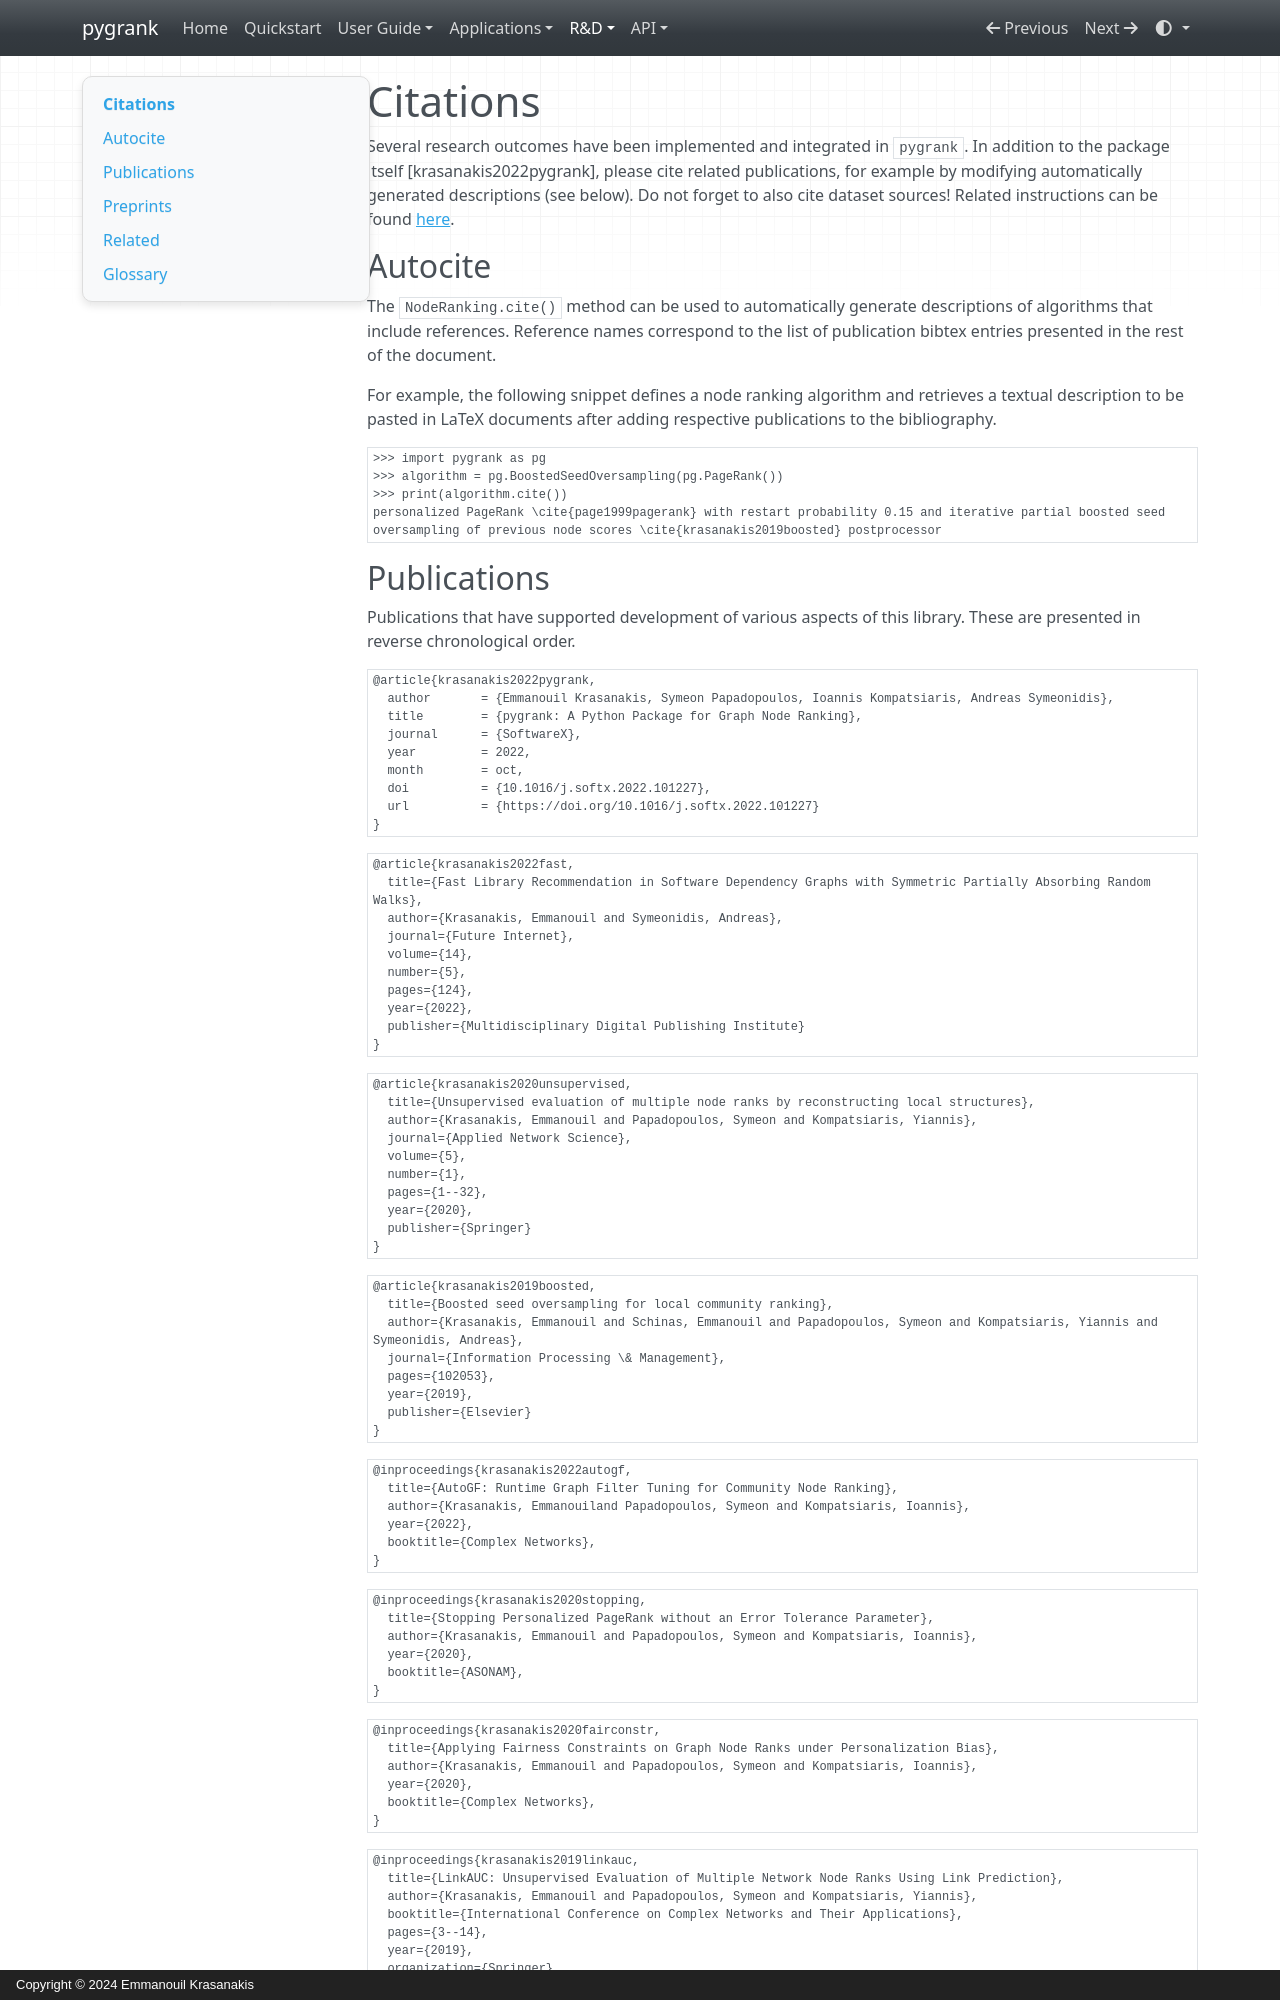

repository: MKLab-ITI/pygrank · page: tips/citations/index.html · generator: mkdocs · copyright: Copyright © 2024 Emmanouil Krasanakis

# Citations

Several research outcomes have been implemented and integrated in `pygrank`.
In addition to the package itself [krasanakis2022pygrank], please cite related publications, for example
by modifying automatically generated descriptions (see below). Do not forget to also cite dataset sources! Related instructions
can be found [here](../generated/datasets.md).

## Autocite

The `NodeRanking.cite()` method can be used to 
automatically generate descriptions of algorithms that include
references. Reference names correspond to the list of
publication bibtex entries presented in the rest of the document.

For example, the following snippet defines a node ranking algorithm
and retrieves a textual description to be pasted in LaTeX documents
after adding respective publications to the bibliography.

```python
>>> import pygrank as pg
>>> algorithm = pg.BoostedSeedOversampling(pg.PageRank())
>>> print(algorithm.cite())
personalized PageRank \cite{page1999pagerank} with restart probability 0.15 and iterative partial boosted seed oversampling of previous node scores \cite{krasanakis2019boosted} postprocessor
```

## Publications
Publications that have supported development of various aspects of
this library. These are presented in reverse chronological order.

```
@article{krasanakis2022pygrank,
  author       = {Emmanouil Krasanakis, Symeon Papadopoulos, Ioannis Kompatsiaris, Andreas Symeonidis},
  title        = {pygrank: A Python Package for Graph Node Ranking},
  journal      = {SoftwareX},
  year         = 2022,
  month        = oct,
  doi          = {10.1016/j.softx.2022.101227},
  url          = {https://doi.org/10.1016/j.softx.2022.101227}
}
```
```
@article{krasanakis2022fast,
  title={Fast Library Recommendation in Software Dependency Graphs with Symmetric Partially Absorbing Random Walks},
  author={Krasanakis, Emmanouil and Symeonidis, Andreas},
  journal={Future Internet},
  volume={14},
  number={5},
  pages={124},
  year={2022},
  publisher={Multidisciplinary Digital Publishing Institute}
}
```
```
@article{krasanakis2020unsupervised,
  title={Unsupervised evaluation of multiple node ranks by reconstructing local structures},
  author={Krasanakis, Emmanouil and Papadopoulos, Symeon and Kompatsiaris, Yiannis},
  journal={Applied Network Science},
  volume={5},
  number={1},
  pages={1--32},
  year={2020},
  publisher={Springer}
}
```
```
@article{krasanakis2019boosted,
  title={Boosted seed oversampling for local community ranking},
  author={Krasanakis, Emmanouil and Schinas, Emmanouil and Papadopoulos, Symeon and Kompatsiaris, Yiannis and Symeonidis, Andreas},
  journal={Information Processing \& Management},
  pages={102053},
  year={2019},
  publisher={Elsevier}
}
```
```
@inproceedings{krasanakis2022autogf,
  title={AutoGF: Runtime Graph Filter Tuning for Community Node Ranking},
  author={Krasanakis, Emmanouiland Papadopoulos, Symeon and Kompatsiaris, Ioannis},
  year={2022},
  booktitle={Complex Networks},
}
```
```
@inproceedings{krasanakis2020stopping,
  title={Stopping Personalized PageRank without an Error Tolerance Parameter},
  author={Krasanakis, Emmanouil and Papadopoulos, Symeon and Kompatsiaris, Ioannis},
  year={2020},
  booktitle={ASONAM},
}
```
```
@inproceedings{krasanakis2020fairconstr,
  title={Applying Fairness Constraints on Graph Node Ranks under Personalization Bias},
  author={Krasanakis, Emmanouil and Papadopoulos, Symeon and Kompatsiaris, Ioannis},
  year={2020},
  booktitle={Complex Networks},
}
```
```
@inproceedings{krasanakis2019linkauc,
  title={LinkAUC: Unsupervised Evaluation of Multiple Network Node Ranks Using Link Prediction},
  author={Krasanakis, Emmanouil and Papadopoulos, Symeon and Kompatsiaris, Yiannis},
  booktitle={International Conference on Complex Networks and Their Applications},
  pages={3--14},
  year={2019},
  organization={Springer}
}
```
```
@inproceedings{krasanakis2018venuerank,
  title={VenueRank: Identifying Venues that Contribute to Artist Popularity},
  author={Krasanakis, Emmanouil and Schinas, Emmanouil and Papadopoulos, Symeon and Kompatsiaris, Yiannis and Mitkas, Pericles A},
  booktitle={ISMIR},
  pages={702--708},
  year={2018}
}
```

## Preprints
```
@article{krasanakis2020prioredit,
  title={Prior Signal Editing for Graph Filter Posterior Fairness Constraints},
  author={Krasanakis, Emmanouil and Papadopoulos, Symeon and Kompatsiaris, Ioannis and Symeonidis, Andreas},
  journal={arXiv:2108.12397},	
  year={2021}
}
```
